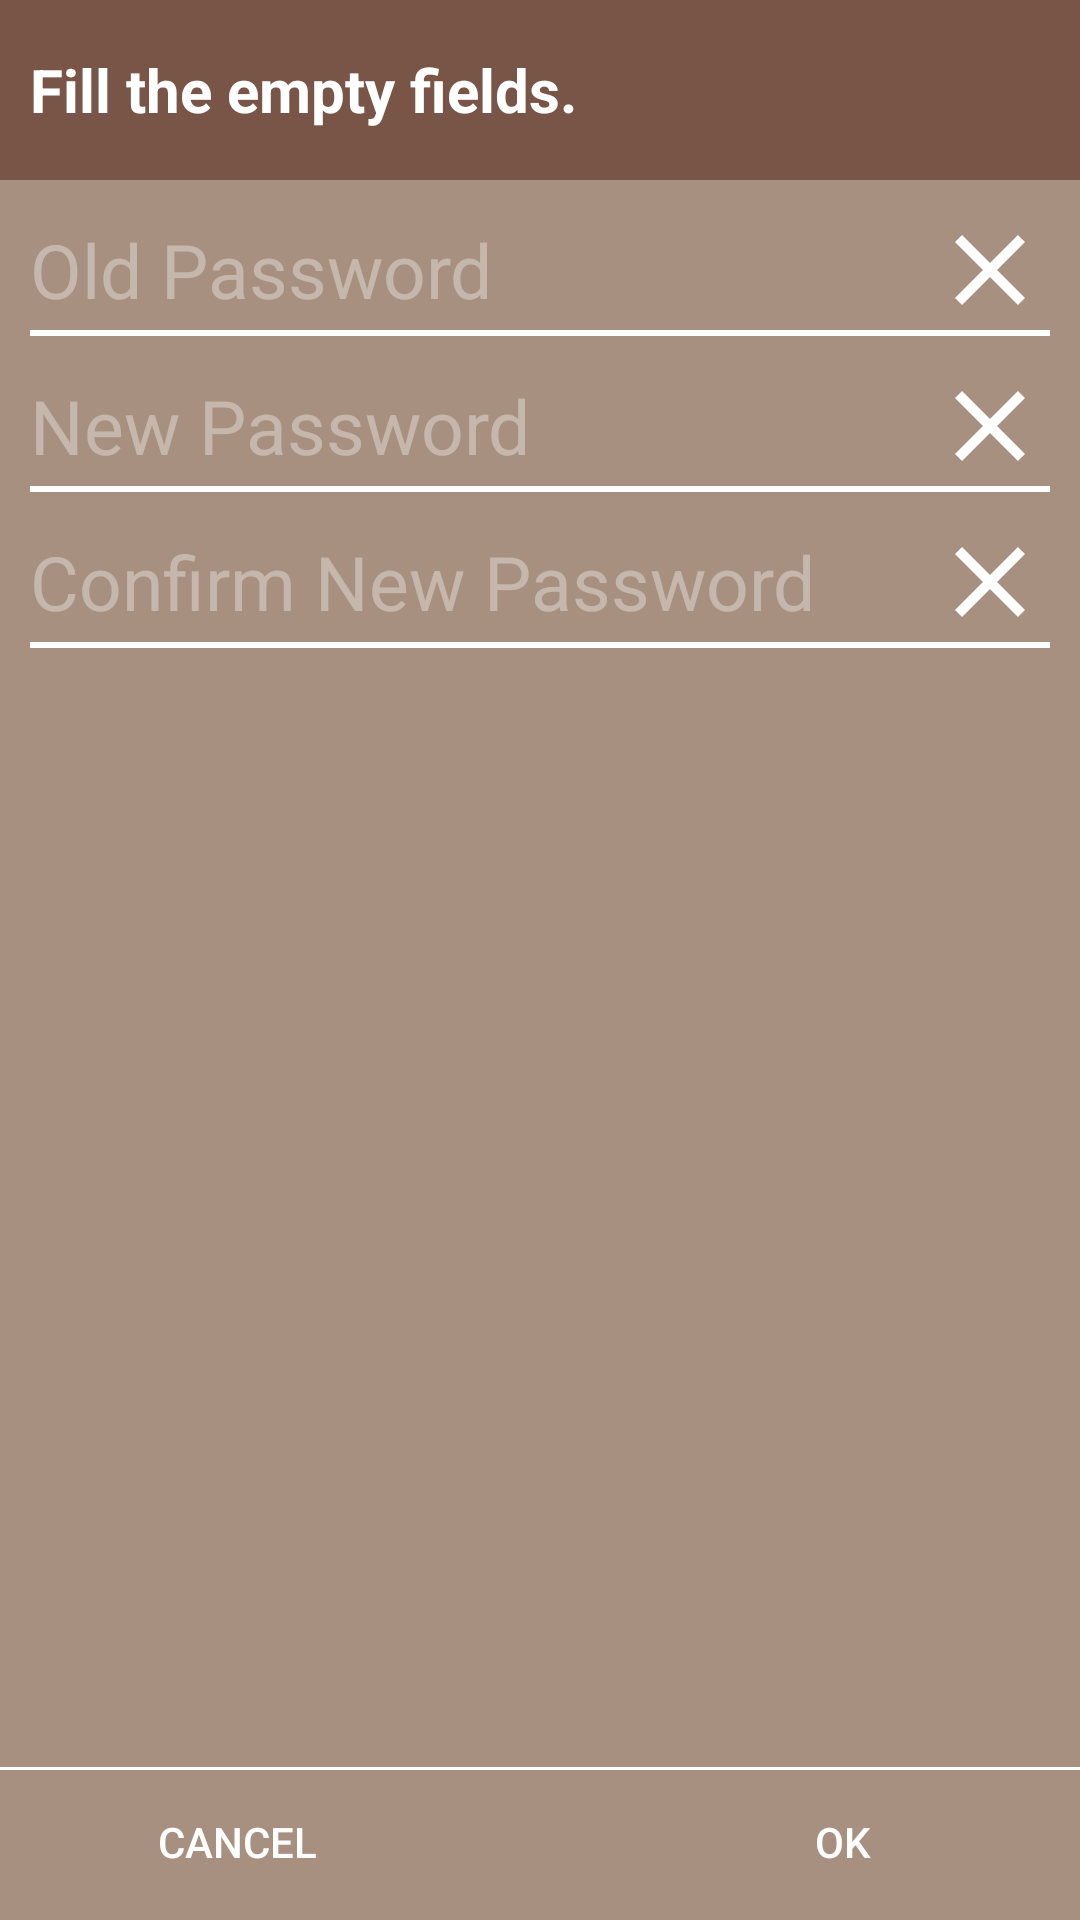

Produce the Android XML layout that renders to this screen, including the resource entries it uses.
<!-- AndroidManifest.xml: application theme AppTheme -->
<!-- res/layout/settings_change_password_dialog.xml -->
<?xml version="1.0" encoding="utf-8"?>
<RelativeLayout xmlns:android="http://schemas.android.com/apk/res/android"
    android:layout_width="match_parent"
    android:layout_height="match_parent">

    <RelativeLayout
        android:id="@+id/settings_change_password_text_header_rLayout_id"
        android:layout_width="match_parent"
        android:layout_height="60dp"
        android:background="@color/colorPrimary"
        android:paddingLeft="10dp">

        <TextView
            android:id="@+id/settings_change_password_dialog_text_id"
            android:layout_width="wrap_content"
            android:layout_height="wrap_content"
            android:layout_centerVertical="true"
            android:layout_marginTop="30dp"
            android:text="Fill the empty fields."
            android:textColor="@color/colorWhite"
            android:textSize="20dp"
            android:textStyle="bold" />


    </RelativeLayout>


    <RelativeLayout
        android:id="@+id/rLayout_id"
        android:layout_width="match_parent"
        android:layout_height="match_parent"
        android:layout_below="@id/settings_change_password_text_header_rLayout_id"
        android:background="@color/appBackgroundColor">


        <RelativeLayout
            android:id="@+id/settings_change_password_old_password_rLayout_id"
            android:layout_width="match_parent"
            android:layout_height="wrap_content"

            android:layout_marginTop="10dp"
            android:gravity="center">

            <EditText
                android:id="@+id/settings_change_password_dialog_old_password_edit_view_id"
                android:layout_width="300dp"
                android:layout_height="40dp"
                android:background="@color/transparent"
                android:drawablePadding="12dp"
                android:hint="Old Password"
                android:inputType="textPassword"
                android:maxLength="20"
                android:singleLine="true"
                android:textColor="@color/colorWhite"
                android:textColorHint="@color/hintTextColor"
                android:textSize="25dp" />

            <Button
                android:id="@+id/settings_reset_old_password_btn_id"
                android:layout_width="40dp"
                android:layout_height="40dp"
                android:layout_toRightOf="@id/settings_change_password_dialog_old_password_edit_view_id"
                android:background="@drawable/profile_clear_username_dialog_icon_id" />

            <View
                android:layout_width="340dp"
                android:layout_height="2dp"
                android:layout_below="@id/settings_change_password_dialog_old_password_edit_view_id"
                android:background="@color/colorWhite" />

        </RelativeLayout>

        <RelativeLayout
            android:id="@+id/settings_change_password_new_password_rLayout_id"
            android:layout_width="match_parent"
            android:layout_height="wrap_content"
            android:layout_below="@id/settings_change_password_old_password_rLayout_id"
            android:layout_marginTop="10dp"
            android:gravity="center">

            <EditText
                android:id="@+id/settings_change_password_dialog_new_password_edit_view_id"
                android:layout_width="300dp"
                android:layout_height="40dp"
                android:background="@color/transparent"
                android:drawablePadding="12dp"
                android:hint="New Password"
                android:inputType="textPassword"
                android:maxLength="20"
                android:singleLine="true"
                android:textColor="@color/colorWhite"
                android:textColorHint="@color/hintTextColor"
                android:textSize="25dp" />

            <Button
                android:id="@+id/settings_reset_new_password_btn_id"
                android:layout_width="40dp"
                android:layout_height="40dp"
                android:layout_toRightOf="@id/settings_change_password_dialog_new_password_edit_view_id"
                android:background="@drawable/profile_clear_username_dialog_icon_id" />

            <View
                android:layout_width="340dp"
                android:layout_height="2dp"
                android:layout_below="@id/settings_change_password_dialog_new_password_edit_view_id"
                android:background="@color/colorWhite" />

        </RelativeLayout>

        <RelativeLayout
            android:id="@+id/settings_change_password_confirm_new_password_rLayout_id"
            android:layout_width="match_parent"
            android:layout_height="wrap_content"
            android:layout_below="@id/settings_change_password_new_password_rLayout_id"
            android:layout_marginTop="10dp"
            android:gravity="center">

            <EditText
                android:id="@+id/settings_change_password_dialog_confirm_new_password_edit_view_id"
                android:layout_width="300dp"
                android:layout_height="40dp"
                android:background="@color/transparent"
                android:drawablePadding="12dp"
                android:hint="Confirm New Password"
                android:inputType="textPassword"
                android:maxLength="20"
                android:singleLine="true"
                android:textColor="@color/colorWhite"
                android:textColorHint="@color/hintTextColor"
                android:textSize="25dp" />

            <Button
                android:id="@+id/settings_reset_confirm_new_password_btn_id"
                android:layout_width="40dp"
                android:layout_height="40dp"
                android:layout_toRightOf="@id/settings_change_password_dialog_confirm_new_password_edit_view_id"
                android:background="@drawable/profile_clear_username_dialog_icon_id" />

            <View
                android:layout_width="340dp"
                android:layout_height="2dp"
                android:layout_below="@id/settings_change_password_dialog_confirm_new_password_edit_view_id"
                android:background="@color/colorWhite" />

        </RelativeLayout>

        <View
            android:id="@+id/view2_id"
            android:layout_width="match_parent"
            android:layout_height="1dp"
            android:layout_above="@id/settings_change_password_btn_rLayout_id"
            android:background="@color/colorWhite" />

        <RelativeLayout
            android:id="@+id/settings_change_password_btn_rLayout_id"
            android:layout_width="match_parent"
            android:layout_height="50dp"
            android:layout_alignParentBottom="true"
            android:layout_alignParentStart="true">

            <Button
                android:id="@+id/settings_change_password_dialog_cancel_btn_id"
                android:layout_width="wrap_content"
                android:layout_height="wrap_content"
                android:layout_alignParentStart="true"
                android:layout_alignParentTop="true"
                android:layout_marginLeft="35dp"
                android:background="@color/transparent"
                android:text="Cancel"
                android:textColor="@color/colorWhite" />

            <Button
                android:id="@+id/settings_change_password_dialog_select_btn_id"
                android:layout_width="wrap_content"
                android:layout_height="wrap_content"
                android:layout_alignParentEnd="true"
                android:layout_alignParentTop="true"
                android:layout_marginRight="35dp"
                android:background="@color/transparent"
                android:text="Ok"
                android:textColor="@color/colorWhite" />


        </RelativeLayout>


    </RelativeLayout>


</RelativeLayout>
<!-- resources referenced by this layout -->
<resources>
  <color name="appBackgroundColor">#a7907f</color>
  <color name="colorPrimary">#795548</color>
  <color name="colorWhite">#ffffff</color>
  <color name="hintTextColor">#5affffff</color>
  <color name="transparent">#00ffffff</color>
  <!-- drawable profile_clear_username_dialog_icon_id (drawable) -->
  <vector xmlns:android="http://schemas.android.com/apk/res/android"
          android:width="24dp"
          android:height="24dp"
          android:viewportWidth="24.0"
          android:viewportHeight="24.0">
      <path
          android:fillColor="@color/baseIconColor"
          android:pathData="M19,6.41L17.59,5 12,10.59 6.41,5 5,6.41 10.59,12 5,17.59 6.41,19 12,13.41 17.59,19 19,17.59 13.41,12z"/>
  </vector>
  <style name="AppTheme" parent="Theme.AppCompat.Light.DarkActionBar">
          
          <item name="colorPrimary">@color/colorPrimaryDark</item>
          <item name="colorPrimaryDark">@color/colorPrimary</item>
          <item name="colorAccent">@color/colorAccent</item>
      </style>
  <color name="baseIconColor">#ffffff</color>
  <color name="colorPrimaryDark">#5D4037</color>
  <color name="colorAccent">#FF4081</color>
</resources>
